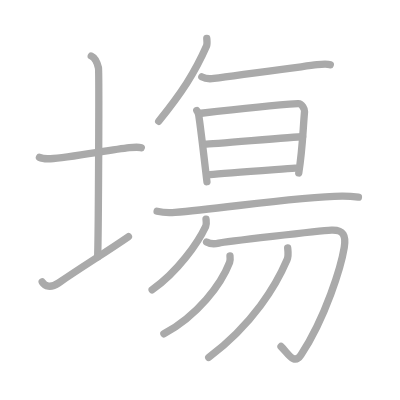
t = 0.00 s
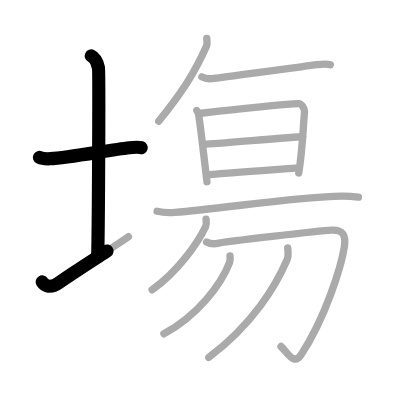
t = 2.75 s
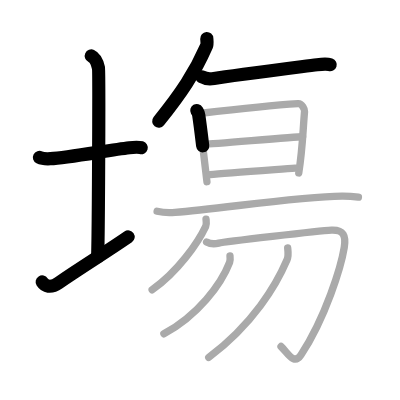
t = 5.50 s
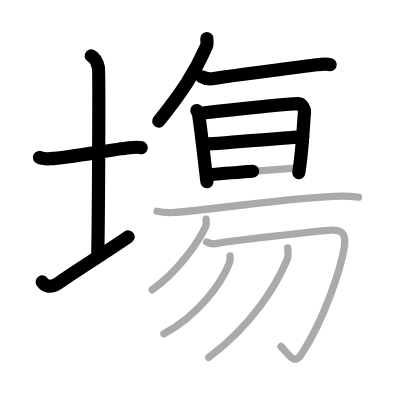
t = 8.50 s
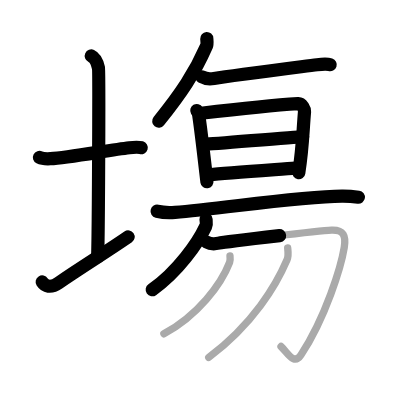
t = 11.25 s
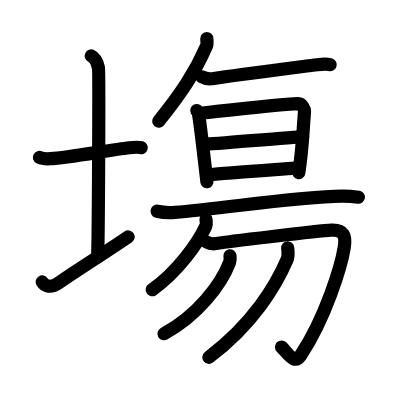
t = 14.00 s

The animated SVG that drew these frames (rendered in a browser with its animation timeline set to each time). Animation: 14 SMIL elements (animate=14); one cycle of 14.00 s.

<?xml version="1.0" standalone="no"?>
<!DOCTYPE svg PUBLIC "-//W3C//DTD SVG 1.1//EN"   "http://www.w3.org/Graphics/SVG/1.1/DTD/svg11.dtd">
<svg width="400px" height="400px"  version="1.1" xmlns="http://www.w3.org/2000/svg">
  <defs>
    <marker id="Triangle" viewBox="0 0 10 10" refX="0" refY="5" markerUnits="strokeWidth" markerWidth="3" style="stroke-opacity:0%;fill:#aaaaaa;" markerHeight="2" orient="auto">
      <path d="M 0 0 L 10 5 L 0 10 z" />
    </marker>
    
    <marker id="Arrow" viewBox="0 0 10 10" refX="5" refY="5" markerUnits="strokeWidth" markerWidth="1.8" style="stroke-opacity:0%;fill:#770000;" markerHeight="2" orient="auto">
      <path d="M 0 4 L 6 4 L 4 1 L 10 5 L 4 9 L 6 6 L 0 6 z" />
        <circle cx="5" cy="5" r="5" />
      </marker>
    
    <marker id="TriangleRed" viewBox="0 0 10 10" refX="0" refY="5" markerUnits="strokeWidth" markerWidth="3" style="stroke-opacity:0%;fill:#CC0000;" markerHeight="2" orient="auto">
      <path d="M 0 0 L 10 5 L 0 10 z" />
    </marker>
    
    <marker id="ArrowRed" viewBox="0 0 10 10" refX="5" refY="5" markerUnits="strokeWidth" markerWidth="1.8" style="stroke-opacity:0%;fill:#CC0000;" markerHeight="2" orient="auto">
      <path d="M 0 4 L 6 4 L 4 1 L 10 5 L 4 9 L 6 6 L 0 6 z" />
        <circle cx="5" cy="5" r="5" />
      </marker>
    
  </defs>
  
  <path style="fill:#ffffff; fill-opacity:100%; fill-rule:evenodd; stroke-width:0;" d="M 0 0 L 400px 0 L 400px 400px L 0 400px L 0 0" />

  <g transform="scale(3.6697247706422 3.6697247706422)">
<path style="fill:none; fill-opacity:0%; fill-rule:evenodd; stroke:#aaaaaa; stroke-opacity:100%; stroke-width: 1.5pt; stroke-linejoin:round; stroke-linecap:round;" d="M10.75 42.89c0.76 0.38 2.24 0.4 3 0.36c4.75-0.25 16.15-2.39 21.5-3c1.25-0.14 2.62-0.18 3.25 0.01"></path>
<path style="fill:none; fill-opacity:0%; fill-rule:evenodd; stroke:#aaaaaa; stroke-opacity:100%; stroke-width: 1.5pt; stroke-linejoin:round; stroke-linecap:round;" d="M24.87 15.25c1.09 0.5 1.74 2.25 1.96 3.25c0.22 1 0 45.25-0.22 51.5"></path>
<path style="fill:none; fill-opacity:0%; fill-rule:evenodd; stroke:#aaaaaa; stroke-opacity:100%; stroke-width: 1.5pt; stroke-linejoin:round; stroke-linecap:round;" d="M11.5 76.83c0.75 1.17 2.25 1.8 4.5 0.25c6.25-4.3 12.75-8.28 19-12.58"></path>
<path style="fill:none; fill-opacity:0%; fill-rule:evenodd; stroke:#aaaaaa; stroke-opacity:100%; stroke-width: 1.5pt; stroke-linejoin:round; stroke-linecap:round;" d="M56.35 10.5c0.03 0.51 0.17 1.48-0.07 2.04C53 20 49.5 25.25 43.25 33.04"></path>
<path style="fill:none; fill-opacity:0%; fill-rule:evenodd; stroke:#aaaaaa; stroke-opacity:100%; stroke-width: 1.5pt; stroke-linejoin:round; stroke-linecap:round;" d="M55 20.93c0.83 0.48 2.47 0.58 3.31 0.45c5.31-0.83 22.21-2.98 28.11-3.75c1.38-0.18 2.89-0.23 3.58 0.01"></path>
<path style="fill:none; fill-opacity:0%; fill-rule:evenodd; stroke:#aaaaaa; stroke-opacity:100%; stroke-width: 1.5pt; stroke-linejoin:round; stroke-linecap:round;" d="M53.63 30.12c0.27 0.46 0.44 0.7 0.53 1.3c0.65 4.25 2.14 17.48 2.23 18.1"></path>
<path style="fill:none; fill-opacity:0%; fill-rule:evenodd; stroke:#aaaaaa; stroke-opacity:100%; stroke-width: 1.5pt; stroke-linejoin:round; stroke-linecap:round;" d="M54.82 30.86c5.12-0.6 19.83-2.21 26.39-2.62c1.14-0.07 1.82 1.64 1.78 2.11c-0.49 5.73-0.5 9.9-1.58 16.79"></path>
<path style="fill:none; fill-opacity:0%; fill-rule:evenodd; stroke:#aaaaaa; stroke-opacity:100%; stroke-width: 1.5pt; stroke-linejoin:round; stroke-linecap:round;" d="M55.84 39.28c2.03 0 24.34-2.01 26.63-2.01"></path>
<path style="fill:none; fill-opacity:0%; fill-rule:evenodd; stroke:#aaaaaa; stroke-opacity:100%; stroke-width: 1.5pt; stroke-linejoin:round; stroke-linecap:round;" d="M57.21 47.61c4.14-0.45 18.1-1.4 23.25-1.79"></path>
<path style="fill:none; fill-opacity:0%; fill-rule:evenodd; stroke:#aaaaaa; stroke-opacity:100%; stroke-width: 1.5pt; stroke-linejoin:round; stroke-linecap:round;" d="M42.81 57.56c1.28 0.3 3.62 0.4 4.89 0.3c12.04-0.87 33.05-4.31 45.5-4.43c2.13-0.02 3.4 0.15 4.47 0.3"></path>
<path style="fill:none; fill-opacity:0%; fill-rule:evenodd; stroke:#aaaaaa; stroke-opacity:100%; stroke-width: 1.5pt; stroke-linejoin:round; stroke-linecap:round;" d="M56.14 59.73c0.04 0.48 0.22 1.31-0.08 1.94C53.94 66.17 48.5 74 41.46 78.97"></path>
<path style="fill:none; fill-opacity:0%; fill-rule:evenodd; stroke:#aaaaaa; stroke-opacity:100%; stroke-width: 1.5pt; stroke-linejoin:round; stroke-linecap:round;" d="M56.29 65.96c0.83 0.45 2 0.61 3.34 0.3c1.33-0.3 27.34-3.38 30.68-3.53c3.34-0.15 4.01 1.51 3.5 4.69C93 72.5 88.75 86.5 82 96.74c-1.87 2.84-3.45-0.43-5.42-2.32"></path>
<path style="fill:none; fill-opacity:0%; fill-rule:evenodd; stroke:#aaaaaa; stroke-opacity:100%; stroke-width: 1.5pt; stroke-linejoin:round; stroke-linecap:round;" d="M62.67 69.72c0.05 0.44 0.14 1.14-0.1 1.76c-2.33 6.07-8.72 14.5-17.91 19.48"></path>
<path style="fill:none; fill-opacity:0%; fill-rule:evenodd; stroke:#aaaaaa; stroke-opacity:100%; stroke-width: 1.5pt; stroke-linejoin:round; stroke-linecap:round;" d="M78.39 67.54c0.08 0.81 0.31 2.13-0.17 3.24C75.25 77.75 69 88.25 56.88 97.4"></path>

<path style="fill:none; fill-opacity:0%; fill-rule:evenodd; stroke:#000000; stroke-opacity:100%; stroke-width: 2.7pt; stroke-linejoin:round; stroke-linecap:round;" d="M10.75 42.89c0.76 0.38 2.24 0.4 3 0.36c4.75-0.25 16.15-2.39 21.5-3c1.25-0.14 2.62-0.18 3.25 0.01" pathLength="100" stroke-dashoffset="100" stroke-dasharray="100 105"><animate id="dashAnim1" attributeName="stroke-dashoffset" from="100" to="0" dur="1s" calcMode="linear" fill="freeze"/></path>
<path style="fill:none; fill-opacity:0%; fill-rule:evenodd; stroke:#000000; stroke-opacity:100%; stroke-width: 2.7pt; stroke-linejoin:round; stroke-linecap:round;" d="M24.87 15.25c1.09 0.5 1.74 2.25 1.96 3.25c0.22 1 0 45.25-0.22 51.5" pathLength="100" stroke-dashoffset="100" stroke-dasharray="100 105"><animate id="dashAnim2" attributeName="stroke-dashoffset" from="100" to="0" dur="1s" calcMode="linear" begin="dashAnim1.end" fill="freeze"/></path>
<path style="fill:none; fill-opacity:0%; fill-rule:evenodd; stroke:#000000; stroke-opacity:100%; stroke-width: 2.7pt; stroke-linejoin:round; stroke-linecap:round;" d="M11.5 76.83c0.75 1.17 2.25 1.8 4.5 0.25c6.25-4.3 12.75-8.28 19-12.58" pathLength="100" stroke-dashoffset="100" stroke-dasharray="100 105"><animate id="dashAnim3" attributeName="stroke-dashoffset" from="100" to="0" dur="1s" calcMode="linear" begin="dashAnim2.end" fill="freeze"/></path>
<path style="fill:none; fill-opacity:0%; fill-rule:evenodd; stroke:#000000; stroke-opacity:100%; stroke-width: 2.7pt; stroke-linejoin:round; stroke-linecap:round;" d="M56.35 10.5c0.03 0.51 0.17 1.48-0.07 2.04C53 20 49.5 25.25 43.25 33.04" pathLength="100" stroke-dashoffset="100" stroke-dasharray="100 105"><animate id="dashAnim4" attributeName="stroke-dashoffset" from="100" to="0" dur="1s" calcMode="linear" begin="dashAnim3.end" fill="freeze"/></path>
<path style="fill:none; fill-opacity:0%; fill-rule:evenodd; stroke:#000000; stroke-opacity:100%; stroke-width: 2.7pt; stroke-linejoin:round; stroke-linecap:round;" d="M55 20.93c0.83 0.48 2.47 0.58 3.31 0.45c5.31-0.83 22.21-2.98 28.11-3.75c1.38-0.18 2.89-0.23 3.58 0.01" pathLength="100" stroke-dashoffset="100" stroke-dasharray="100 105"><animate id="dashAnim5" attributeName="stroke-dashoffset" from="100" to="0" dur="1s" calcMode="linear" begin="dashAnim4.end" fill="freeze"/></path>
<path style="fill:none; fill-opacity:0%; fill-rule:evenodd; stroke:#000000; stroke-opacity:100%; stroke-width: 2.7pt; stroke-linejoin:round; stroke-linecap:round;" d="M53.63 30.12c0.27 0.46 0.44 0.7 0.53 1.3c0.65 4.25 2.14 17.48 2.23 18.1" pathLength="100" stroke-dashoffset="100" stroke-dasharray="100 105"><animate id="dashAnim6" attributeName="stroke-dashoffset" from="100" to="0" dur="1s" calcMode="linear" begin="dashAnim5.end" fill="freeze"/></path>
<path style="fill:none; fill-opacity:0%; fill-rule:evenodd; stroke:#000000; stroke-opacity:100%; stroke-width: 2.7pt; stroke-linejoin:round; stroke-linecap:round;" d="M54.82 30.86c5.12-0.6 19.83-2.21 26.39-2.62c1.14-0.07 1.82 1.64 1.78 2.11c-0.49 5.73-0.5 9.9-1.58 16.79" pathLength="100" stroke-dashoffset="100" stroke-dasharray="100 105"><animate id="dashAnim7" attributeName="stroke-dashoffset" from="100" to="0" dur="1s" calcMode="linear" begin="dashAnim6.end" fill="freeze"/></path>
<path style="fill:none; fill-opacity:0%; fill-rule:evenodd; stroke:#000000; stroke-opacity:100%; stroke-width: 2.7pt; stroke-linejoin:round; stroke-linecap:round;" d="M55.84 39.28c2.03 0 24.34-2.01 26.63-2.01" pathLength="100" stroke-dashoffset="100" stroke-dasharray="100 105"><animate id="dashAnim8" attributeName="stroke-dashoffset" from="100" to="0" dur="1s" calcMode="linear" begin="dashAnim7.end" fill="freeze"/></path>
<path style="fill:none; fill-opacity:0%; fill-rule:evenodd; stroke:#000000; stroke-opacity:100%; stroke-width: 2.7pt; stroke-linejoin:round; stroke-linecap:round;" d="M57.21 47.61c4.14-0.45 18.1-1.4 23.25-1.79" pathLength="100" stroke-dashoffset="100" stroke-dasharray="100 105"><animate id="dashAnim9" attributeName="stroke-dashoffset" from="100" to="0" dur="1s" calcMode="linear" begin="dashAnim8.end" fill="freeze"/></path>
<path style="fill:none; fill-opacity:0%; fill-rule:evenodd; stroke:#000000; stroke-opacity:100%; stroke-width: 2.7pt; stroke-linejoin:round; stroke-linecap:round;" d="M42.81 57.56c1.28 0.3 3.62 0.4 4.89 0.3c12.04-0.87 33.05-4.31 45.5-4.43c2.13-0.02 3.4 0.15 4.47 0.3" pathLength="100" stroke-dashoffset="100" stroke-dasharray="100 105"><animate id="dashAnim10" attributeName="stroke-dashoffset" from="100" to="0" dur="1s" calcMode="linear" begin="dashAnim9.end" fill="freeze"/></path>
<path style="fill:none; fill-opacity:0%; fill-rule:evenodd; stroke:#000000; stroke-opacity:100%; stroke-width: 2.7pt; stroke-linejoin:round; stroke-linecap:round;" d="M56.14 59.73c0.04 0.48 0.22 1.31-0.08 1.94C53.94 66.17 48.5 74 41.46 78.97" pathLength="100" stroke-dashoffset="100" stroke-dasharray="100 105"><animate id="dashAnim11" attributeName="stroke-dashoffset" from="100" to="0" dur="1s" calcMode="linear" begin="dashAnim10.end" fill="freeze"/></path>
<path style="fill:none; fill-opacity:0%; fill-rule:evenodd; stroke:#000000; stroke-opacity:100%; stroke-width: 2.7pt; stroke-linejoin:round; stroke-linecap:round;" d="M56.29 65.96c0.83 0.45 2 0.61 3.34 0.3c1.33-0.3 27.34-3.38 30.68-3.53c3.34-0.15 4.01 1.51 3.5 4.69C93 72.5 88.75 86.5 82 96.74c-1.87 2.84-3.45-0.43-5.42-2.32" pathLength="100" stroke-dashoffset="100" stroke-dasharray="100 105"><animate id="dashAnim12" attributeName="stroke-dashoffset" from="100" to="0" dur="1s" calcMode="linear" begin="dashAnim11.end" fill="freeze"/></path>
<path style="fill:none; fill-opacity:0%; fill-rule:evenodd; stroke:#000000; stroke-opacity:100%; stroke-width: 2.7pt; stroke-linejoin:round; stroke-linecap:round;" d="M62.67 69.72c0.05 0.44 0.14 1.14-0.1 1.76c-2.33 6.07-8.72 14.5-17.91 19.48" pathLength="100" stroke-dashoffset="100" stroke-dasharray="100 105"><animate id="dashAnim13" attributeName="stroke-dashoffset" from="100" to="0" dur="1s" calcMode="linear" begin="dashAnim12.end" fill="freeze"/></path>
<path style="fill:none; fill-opacity:0%; fill-rule:evenodd; stroke:#000000; stroke-opacity:100%; stroke-width: 2.7pt; stroke-linejoin:round; stroke-linecap:round;" d="M78.39 67.54c0.08 0.81 0.31 2.13-0.17 3.24C75.25 77.75 69 88.25 56.88 97.4" pathLength="100" stroke-dashoffset="100" stroke-dasharray="100 105"><animate id="dashAnim14" attributeName="stroke-dashoffset" from="100" to="0" dur="1s" calcMode="linear" begin="dashAnim13.end" fill="freeze"/></path>

</g>

</svg>  
          
